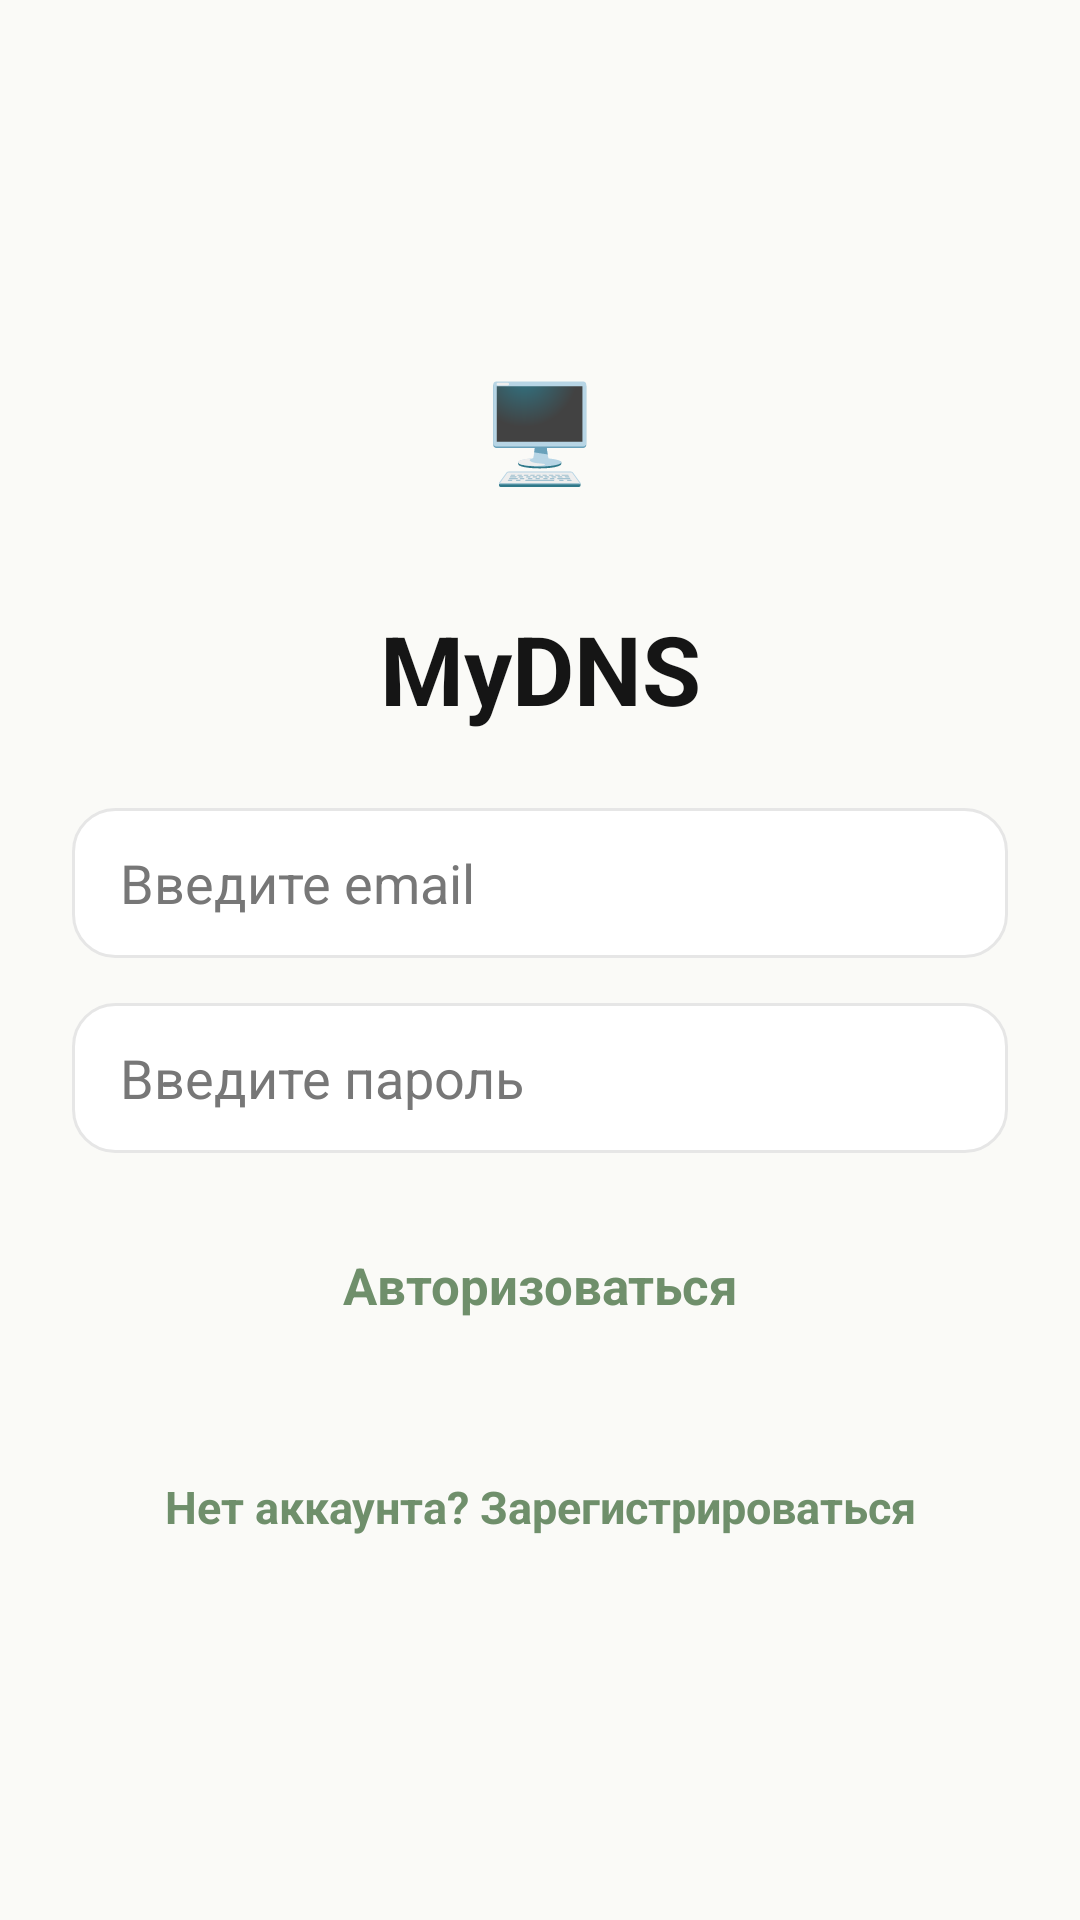

Here is an Android app screen rendered from its layout file. Give the layout XML and the strings, colors and styles it references.
<!-- AndroidManifest.xml: application theme Theme.MyDNS -->
<!-- res/layout/activity_login.xml -->
<?xml version="1.0" encoding="utf-8"?>
<LinearLayout xmlns:android="http://schemas.android.com/apk/res/android"

    android:layout_width="match_parent"
    android:layout_height="match_parent"
    android:orientation="vertical"
    android:gravity="center"
    android:padding="24dp"
    android:background="@drawable/bg_screen">
    <TextView
        android:id="@+id/tvLogo"
        android:layout_width="72dp"
        android:layout_height="72dp"
        android:gravity="center"
        android:text="🖥"
        android:textSize="32dp"
        android:layout_marginBottom="22dp"
        android:background="@drawable/bg_icon_circle"
        />
    <TextView
        android:id="@+id/tvRegisterTitle"
        android:layout_width="match_parent"
        android:layout_height="wrap_content"
        android:text="MyDNS"
        android:textSize="32sp"
        android:gravity="center"
        android:textStyle="bold"
        android:textColor="@color/text_primary"
        android:layout_marginBottom="25dp"/>

    <EditText
        android:id="@+id/etEmail"
        android:layout_width="match_parent"
        android:layout_height="50dp"
        android:hint="@string/hint_email"
        android:paddingHorizontal="16dp"
        android:layout_marginBottom="15dp"
        android:inputType="textEmailAddress"
        android:background="@drawable/bg_input"
        android:textColor="@color/text_primary"
        android:textColorHint="@color/text_secondary"/>
    <EditText
        android:id="@+id/etPassword"
        android:layout_width="match_parent"
        android:layout_height="50dp"
        android:hint="@string/hint_password"
        android:paddingHorizontal="16dp"
        android:layout_marginBottom="15dp"
        android:inputType="textPassword"
        android:background="@drawable/bg_input"
        android:textColor="@color/text_primary"
        android:textColorHint="@color/text_secondary"/>
    <TextView
        android:id="@+id/btnLogin"
        android:layout_width="match_parent"
        android:layout_height="58dp"
        android:text="@string/btn_login"
        android:textColor="@color/accent_green"
        android:textStyle="bold"
        android:textSize="17sp"
        android:layout_marginBottom="15dp"
        android:gravity="center"
       />
    <TextView
        android:id="@+id/btnGoRegister"
        android:layout_width="match_parent"
        android:layout_height="60dp"
        android:text="Нет аккаунта? Зарегистрироваться"
        android:textColor="@color/accent_green"
        android:textStyle="bold"
        android:textSize="15sp"
        android:gravity="center"
       />


</LinearLayout>
<!-- resources referenced by this layout -->
<resources>
  <color name="accent_green">#6F8F6B</color>
  <color name="text_primary">#151515</color>
  <color name="text_secondary">#777777</color>
  <!-- drawable bg_input (drawable) -->
  <shape xmlns:android="http://schemas.android.com/apk/res/android">
      <solid android:color="@color/white"/>
      <corners android:radius="14dp"/>
      <stroke android:width="1dp" android:color="@color/border_light"/>
  
  </shape>
  <!-- drawable bg_screen (drawable) -->
  <shape xmlns:android="http://schemas.android.com/apk/res/android">
      <solid android:color="@color/app_bg"/>
  </shape>
  <string name="btn_login">Авторизоваться</string>
  <string name="hint_email">Введите email</string>
  <string name="hint_password">Введите пароль</string>
  <style name="Theme.MyDNS" parent="Base.Theme.MyDNS" />
  <color name="white">#FFFFFF</color>
  <color name="border_light">#E6E6E6</color>
  <color name="app_bg">#FAFAF7</color>
  <style name="Base.Theme.MyDNS" parent="Theme.Material3.DayNight.NoActionBar">
          
          
      </style>
</resources>
